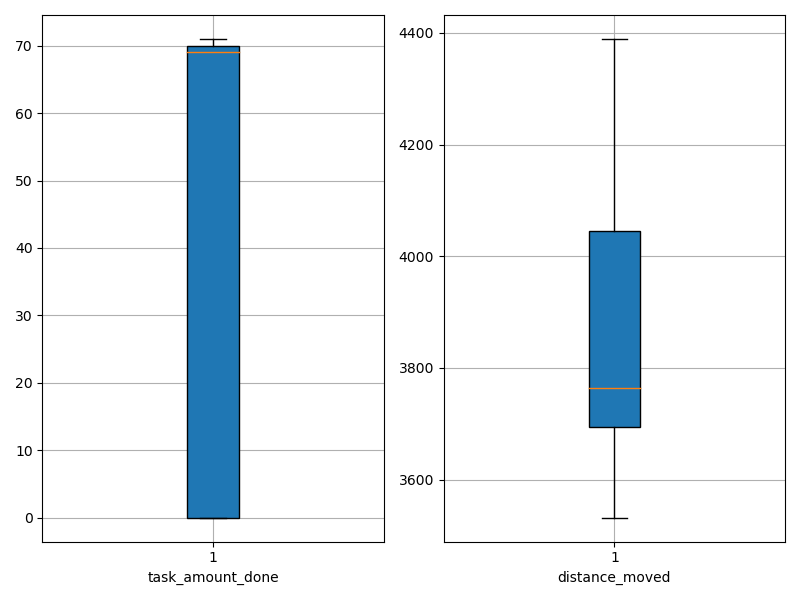

Values plotted in this chart, from the file beside it:
agent_id, task_amount_done, distance_moved
0, 71.0, 3981
1, 0.0, 4067
2, 71.0, 3559
3, 69.0, 3727
4, 0.0, 4101
5, 0.0, 4389
6, 69.0, 3789
7, 70.0, 3532
8, 0.0, 3683
9, 70.0, 3738
